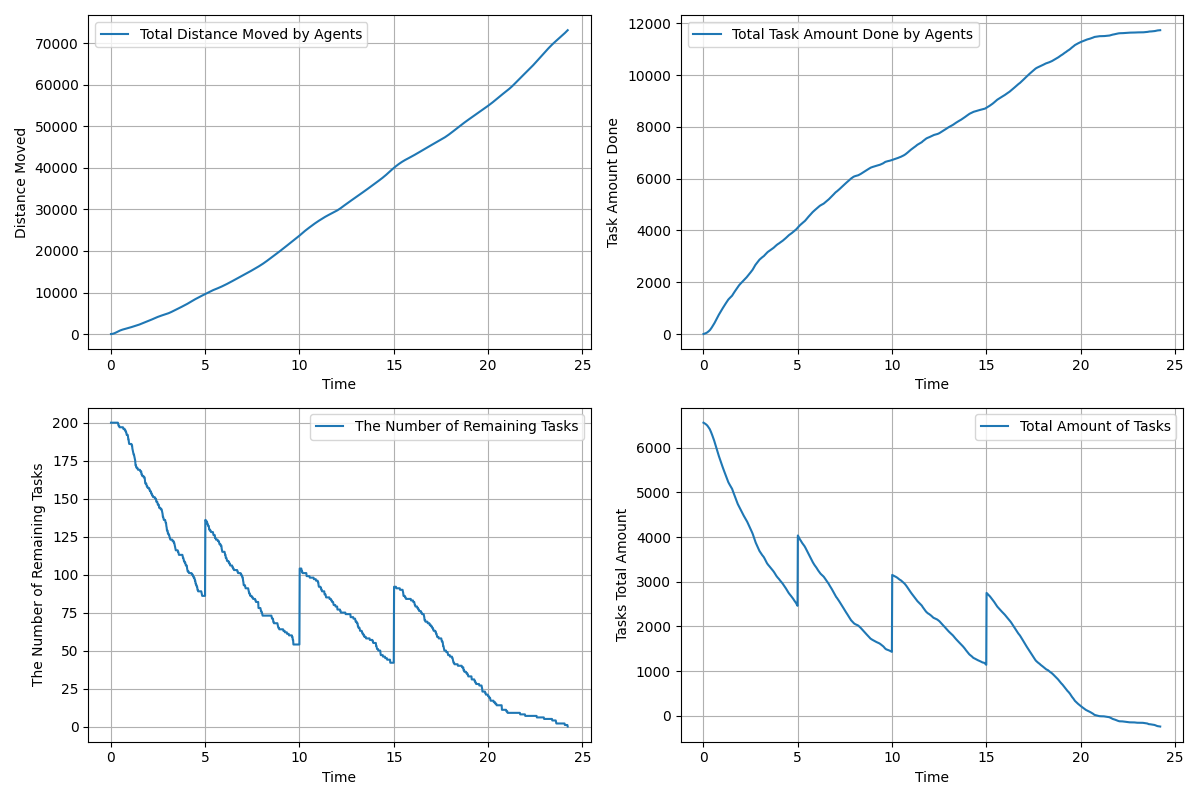

Source data for this figure (header and first rows):
time, agents_total_distance_moved, agents_total_task_amount_done, remaining_tasks, tasks_total_amount_left
0.01667, 3.0, 0.0, 200, 6559
0.03333, 7.092, 4.0, 200, 6555
0.05, 13.74, 8.0, 200, 6551
0.06667, 22.74, 12.0, 200, 6547
0.08333, 34.33, 16.0, 200, 6543
0.1, 48.59, 21.0, 200, 6538
0.1167, 65.7, 26.0, 200, 6533
0.1333, 85.52, 31.0, 200, 6528
0.15, 108.1, 36.0, 200, 6523
0.1667, 133.4, 42.0, 200, 6517
0.1833, 161.3, 49.0, 200, 6510
0.2, 191.4, 56.0, 200, 6503
0.2167, 223.5, 63.0, 200, 6496
0.2333, 257.4, 72.0, 200, 6487
0.25, 293, 82.0, 200, 6477
0.2667, 330.2, 92.0, 200, 6467
0.2833, 368.7, 102.0, 200, 6457
0.3, 408.4, 112.0, 200, 6447
0.3167, 448.6, 123.0, 200, 6436
0.3333, 489.1, 134.0, 200, 6425
0.35, 529.7, 145.0, 200, 6414
0.3667, 569.8, 160.0, 200, 6399
0.3833, 609.2, 176.0, 200, 6383
0.4, 647.7, 193.0, 199, 6366
0.4167, 685.1, 210.0, 198, 6349
0.4333, 721.3, 227.0, 198, 6332
0.45, 756.4, 246.0, 198, 6313
0.4667, 790.6, 265.0, 197, 6294
0.4833, 823.7, 283.0, 197, 6276
0.5, 855.6, 302.0, 197, 6257
0.5167, 886.3, 320.0, 197, 6239
0.5333, 915.9, 339.0, 197, 6220
0.55, 944.4, 359.0, 197, 6200
0.5667, 972, 380.0, 197, 6179
0.5833, 998.7, 402.0, 197, 6157
0.6, 1024, 424.0, 197, 6135
0.6167, 1049, 446.0, 197, 6113
0.6333, 1073, 469.0, 197, 6090
0.65, 1097, 492.0, 197, 6067
0.6667, 1120, 516.0, 196, 6043
0.6833, 1142, 540.0, 196, 6019
0.7, 1164, 564.0, 196, 5995
0.7167, 1185, 588.0, 196, 5971
0.7333, 1206, 612.0, 196, 5947
0.75, 1227, 636.0, 195, 5923
0.7667, 1247, 659.0, 195, 5900
0.7833, 1267, 682.0, 195, 5877
0.8, 1288, 705.0, 194, 5854
0.8167, 1308, 727.0, 194, 5832
0.8333, 1328, 749.0, 193, 5810
0.85, 1347, 770.0, 192, 5789
0.8667, 1368, 792.0, 192, 5767
0.8833, 1388, 814.0, 192, 5745
0.9, 1408, 836.0, 192, 5723
0.9167, 1429, 858.0, 191, 5701
0.9333, 1449, 879.0, 189, 5680
0.95, 1470, 898.0, 189, 5661
0.9667, 1491, 919.0, 187, 5640
0.9833, 1511, 939.0, 186, 5620
1, 1533, 956.0, 186, 5603
... 1,393 more rows
